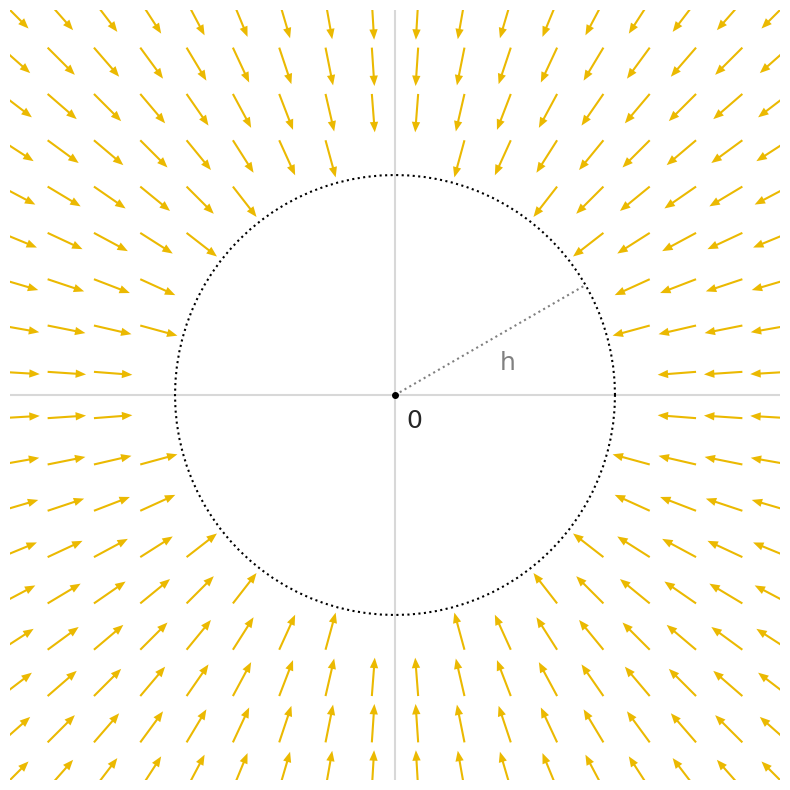

Recreate this plot in Python. (Note: this script raises an exception after producing the figure.)
import numpy as np
import matplotlib.pyplot as plt
import seaborn as sns

# Set the style
sns.set_style("white")

# Create a figure
plt.figure(figsize=(10, 10))

# Create grid points
x = np.linspace(-4, 4, 20)
y = np.linspace(-4, 4, 20)
X, Y = np.meshgrid(x, y)

# Calculate radius at each point
R = np.sqrt(X**2 + Y**2)

# Define horizon
h = 2

# Calculate field components
# Inside horizon: zero field
# Outside horizon: point inward with magnitude 1/r
U = np.where(R > h+0.4, -X/R, 0)
V = np.where(R > h+0.4, -Y/R, 0)

# Plot the field lines
idx_nonzero = (np.abs(U) > 0) & (np.abs(V) > 0)
X = X[idx_nonzero]
Y = Y[idx_nonzero]
U = U[idx_nonzero]
V = V[idx_nonzero]

# Set axis properties
plt.axhline(y=0, color='gray', linestyle='-', alpha=0.3)
plt.axvline(x=0, color='gray', linestyle='-', alpha=0.3)

# Plot horizon circle and quivers
theta = np.linspace(0, h*np.pi, 97)
theta_arrows = theta[::3]
theta2_arrows = theta[::2]
# plt.quiver(h*np.cos(theta_arrows), h*np.sin(theta_arrows), -np.cos(theta_arrows), -np.sin(theta_arrows), scale=20, width=0.0027, color='#EBB901', headaxislength=5, headwidth=4, pivot='tip')
# plt.quiver(1.3*h*np.cos(theta2_arrows), 1.3*h*np.sin(theta2_arrows), -np.cos(theta2_arrows), -np.sin(theta2_arrows), scale=20, width=0.0027, color='#EBB901', headaxislength=5, headwidth=4, pivot='tip')
plt.quiver(X, Y, U, V, scale=20, width=0.0027, color='#EBB901', headaxislength=5, headwidth=4, pivot='tail')
plt.plot(h*np.cos(theta), h*np.sin(theta), 'k', linewidth=1.5, linestyle='dotted')

# Set limits and aspect ratio
plt.xlim(-3.5, 3.5)
plt.ylim(-3.5, 3.5)
plt.gca().set_aspect('equal')

# Style the axes
sns.despine(top=True, right=True, left=True, bottom=True)
plt.gca().set_xticks([])
plt.gca().set_xticklabels([])
plt.gca().set_yticks([])
plt.gca().set_yticklabels([])

# Add text label for horizon
plt.text(h-1.05, 0.23, 'h', fontsize=18, color="gray")
plt.text(0.1, -0.3, r'$0$', fontsize=18)
plt.plot([0,h*np.cos(np.pi/6)],[0,h*np.sin(np.pi/6)], color='gray', linestyle='dotted')

# Plot marker at origin
plt.plot(0, 0, 'ko', markersize=4)

plt.savefig('figures/restorative-field.pdf', bbox_inches='tight')
